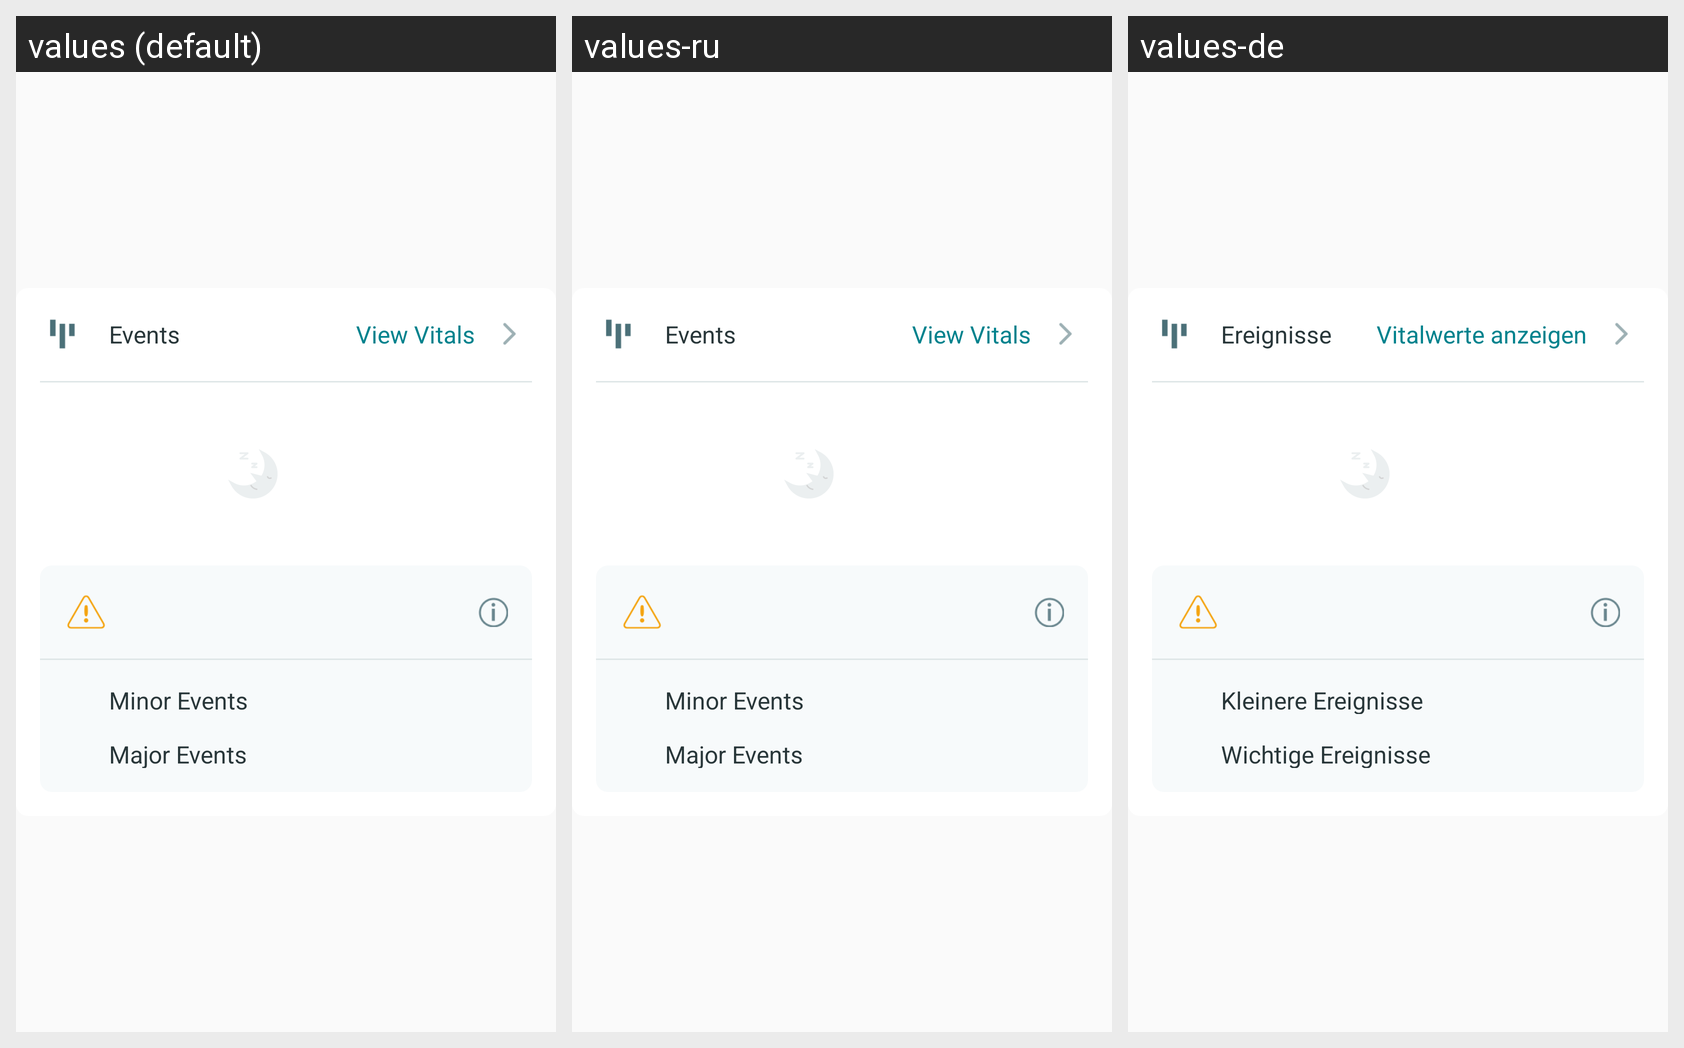

For this localized Android screen grid, give each drawn string resource with its value in every locale shown.
Android screen res/layout/fragment_report_events.xml rendered under 3 locales, left to right: values (default), values-ru, values-de. Device: Nexus 5 (rendered at 1080×1920; each locale shown at half size, 540×960, under a caption strip naming it); theme AppTheme.
Strings drawn on this screen, with the default value and each locale's value (text and hints the layout hard-codes, and strings that could not be matched under every locale, appear in the picture but are not listed):

sleep_events
  values: Events
  values-ru: Events  [not translated; the default value is used]
  values-de: Ereignisse

view_vitals_title
  values: View Vitals
  values-ru: View Vitals  [not translated; the default value is used]
  values-de: Vitalwerte anzeigen

minor_events_title
  values: Minor Events
  values-ru: Minor Events  [not translated; the default value is used]
  values-de: Kleinere Ereignisse

major_events_title
  values: Major Events
  values-ru: Major Events  [not translated; the default value is used]
  values-de: Wichtige Ereignisse
